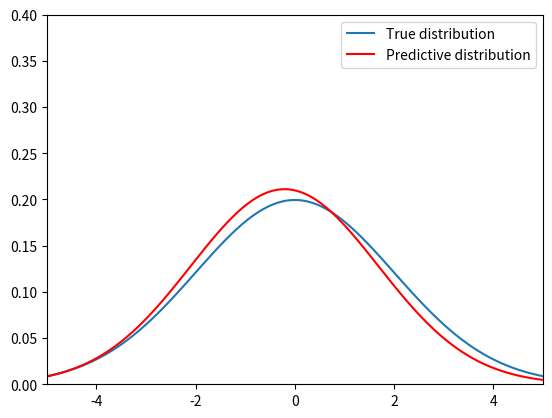

This chart was generated by the following Python code:
import numpy as np
import matplotlib.pyplot as plt
import math

mu = 0      # 母集団の平均値
sigma2 = 4  # 母集団の分散


N = 100      # サンプル数
x_sample = np.zeros(N)
for i in range(N):
    x_sample[i] = np.random.normal(mu,sigma2**(1/2))

# 最尤推定
mu_ML = sum(x_sample)/N
sigma2_ML = sum((x_sample - np.ones(N)*mu_ML)**2)/N

# 結果表示
print('標本平均は', mu_ML)
print('標本分散は', sigma2_ML)

# グラフ描画
M = 100    # グラフを生成するポイント数

x = np.linspace(-5, 5, M)
p = np.zeros(M)
p_ML = np.zeros(M)
for i in range(M):
    p[i] = 1/((2*math.pi*sigma2)**(1/2))*math.exp(-1/(2*(sigma2))*(x[i]-mu)**2)
    p_ML[i] = 1/((2*math.pi*sigma2_ML)**(1/2))*math.exp(-1/(2*(sigma2_ML))*(x[i]-mu_ML)**2)
plt.plot(x, p)
plt.plot(x, p_ML, c='red')
plt.ylim((0,0.4))
plt.xlim((-5,5))
plt.legend(['True distribution','Predictive distribution'])
plt.show()